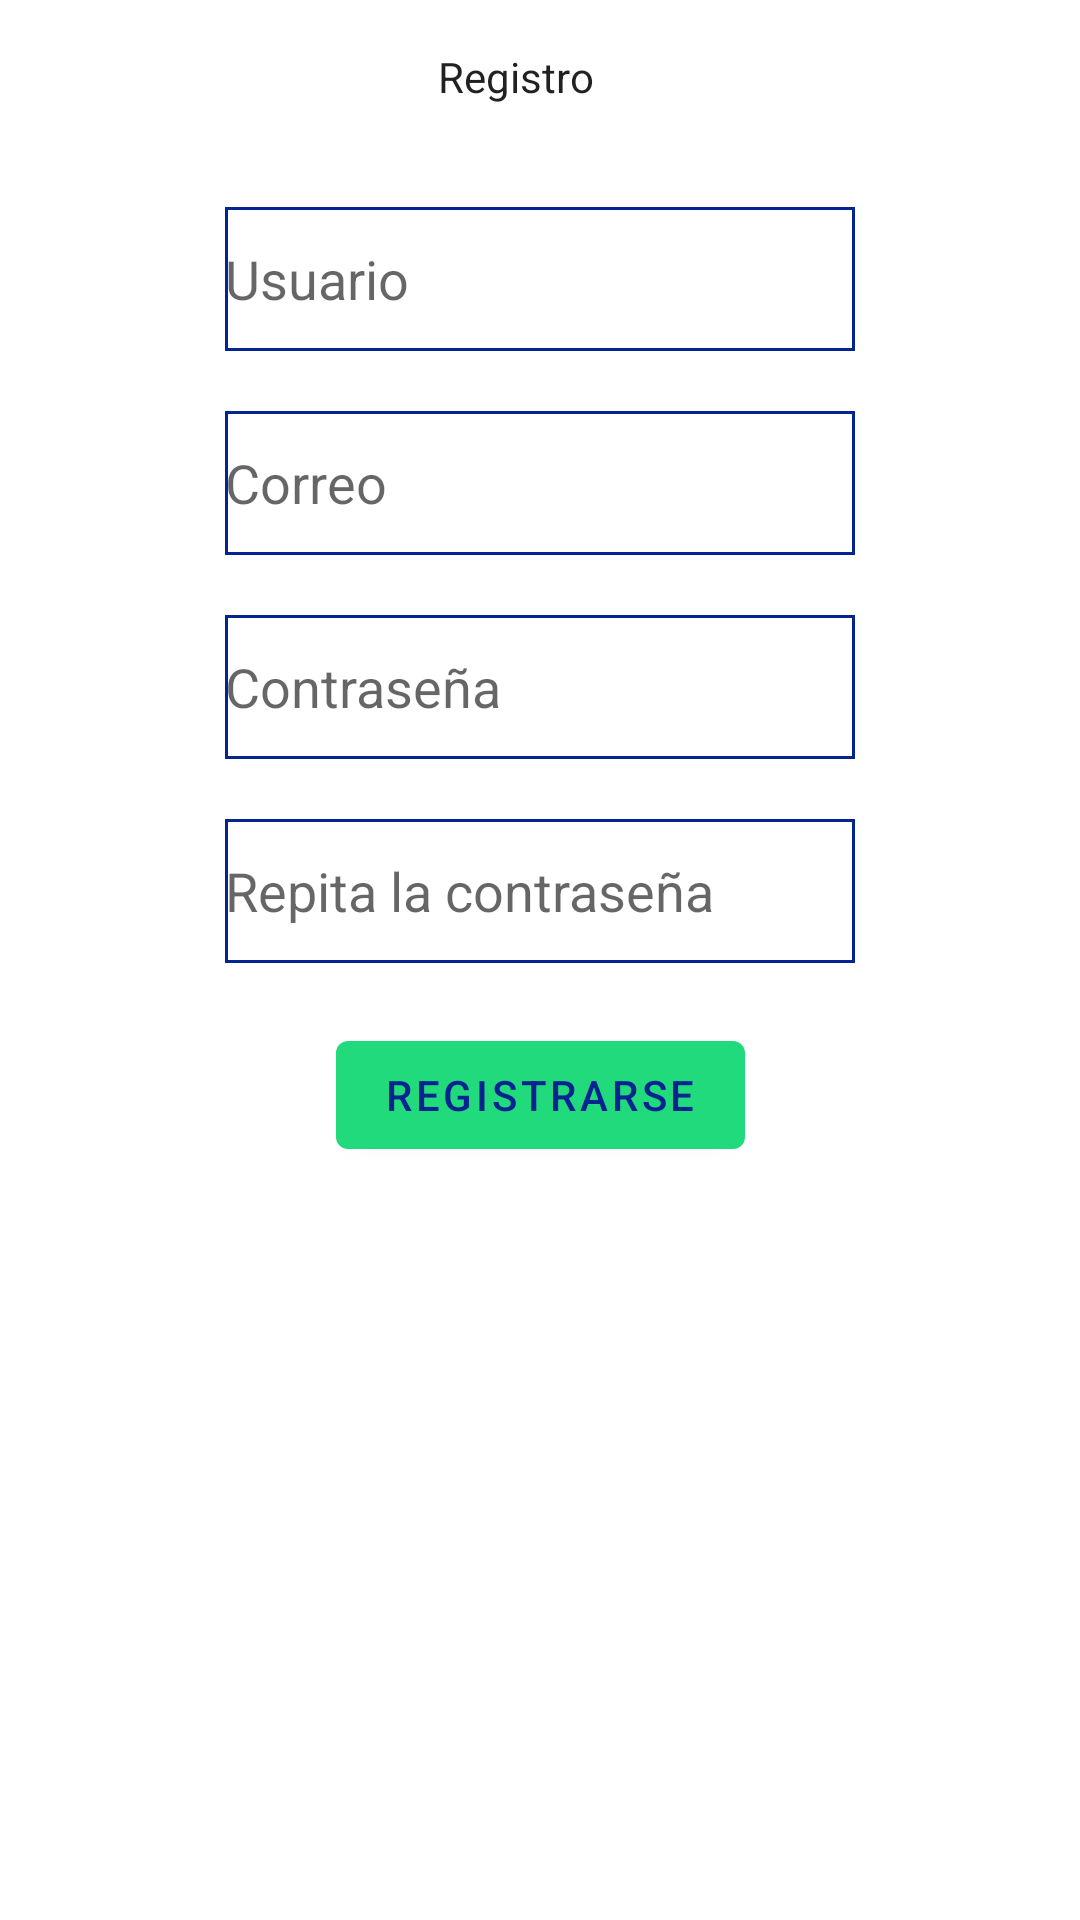

Reconstruct the res/layout file that produces this screen, plus the resources it refers to.
<!-- AndroidManifest.xml: application theme Theme.AppTienda -->
<!-- res/layout/registro.xml -->
<?xml version="1.0" encoding="utf-8"?>
<androidx.constraintlayout.widget.ConstraintLayout xmlns:android="http://schemas.android.com/apk/res/android"
    xmlns:app="http://schemas.android.com/apk/res-auto"
    xmlns:tools="http://schemas.android.com/tools"
    android:layout_width="match_parent"
    android:layout_height="match_parent"
    tools:context=".RegistroActivity">


    <EditText
        android:id="@+id/editTextTextPersonName2"
        android:layout_width="wrap_content"
        android:layout_height="wrap_content"
        android:layout_marginTop="20dp"
        android:ems="10"
        android:hint="Usuario"
        android:inputType="textPersonName"
        android:minHeight="48dp"
        app:layout_constraintEnd_toEndOf="parent"
        app:layout_constraintStart_toStartOf="parent"
        app:layout_constraintTop_toBottomOf="@+id/textView3"
        android:background="@drawable/stileborder"
        />

    <EditText
        android:id="@+id/editTextTextPersonName3"
        android:layout_width="wrap_content"
        android:layout_height="wrap_content"
        android:layout_marginTop="20dp"
        android:ems="10"
        android:hint="Correo"
        android:inputType="textPersonName"
        android:minHeight="48dp"
        app:layout_constraintEnd_toEndOf="parent"
        app:layout_constraintStart_toStartOf="parent"
        android:background="@drawable/stileborder"
        app:layout_constraintTop_toBottomOf="@+id/editTextTextPersonName2" />

    <EditText
        android:id="@+id/editTextTextPassword2"
        android:layout_width="wrap_content"
        android:layout_height="wrap_content"
        android:layout_marginTop="20dp"
        android:ems="10"
        android:hint="Contraseña"
        android:inputType="textPassword"
        android:minHeight="48dp"
        app:layout_constraintEnd_toEndOf="parent"
        app:layout_constraintStart_toStartOf="parent"
        android:background="@drawable/stileborder"
        app:layout_constraintTop_toBottomOf="@+id/editTextTextPersonName3" />

    <EditText
        android:id="@+id/editTextTextPassword3"
        android:layout_width="wrap_content"
        android:layout_height="wrap_content"
        android:layout_marginTop="20dp"
        android:ems="10"
        android:hint="Repita la contraseña"
        android:inputType="textPassword"
        android:minHeight="48dp"
        app:layout_constraintEnd_toEndOf="parent"
        app:layout_constraintStart_toStartOf="parent"
        android:background="@drawable/stileborder"
        app:layout_constraintTop_toBottomOf="@+id/editTextTextPassword2" />

    <Button
        android:id="@+id/button"
        android:layout_width="wrap_content"
        android:layout_height="wrap_content"
        android:layout_marginTop="20dp"
        android:text="Registrarse"
        app:layout_constraintEnd_toEndOf="parent"
        app:layout_constraintStart_toStartOf="parent"
        app:layout_constraintTop_toBottomOf="@+id/editTextTextPassword3" />

    <TextView
        android:id="@+id/textView3"
        android:layout_width="68dp"
        android:layout_height="33dp"
        android:layout_marginTop="16dp"
        android:text="Registro"
        android:textAppearance="@style/TextAppearance.AppCompat.Body1"
        app:layout_constraintEnd_toEndOf="parent"
        app:layout_constraintStart_toStartOf="parent"
        app:layout_constraintTop_toTopOf="parent" />
</androidx.constraintlayout.widget.ConstraintLayout>
<!-- resources referenced by this layout -->
<resources>
  <!-- drawable stileborder (drawable) -->
  <?xml version="1.0" encoding="utf-8"?>
  <shape xmlns:android="http://schemas.android.com/apk/res/android" android:shape="rectangle" >
      <solid android:color="#00FFFFFF" />
      <stroke android:width="1dp" android:color="@color/blue"/>
  </shape>
  <style name="Theme.AppTienda" parent="Theme.MaterialComponents.DayNight.DarkActionBar">
          
          <item name="colorPrimary">@color/green_500</item>
          <item name="colorPrimaryVariant">@color/green_700</item>
          <item name="colorOnPrimary">@color/blue</item>
          
          <item name="colorSecondary">@color/teal_200</item>
          <item name="colorSecondaryVariant">@color/teal_700</item>
          <item name="colorOnSecondary">@color/black</item>
          
          <item name="android:statusBarColor" tools:targetApi="l">?attr/colorPrimaryVariant</item>
          
      </style>
  <color name="blue">#052391</color>
  <color name="green_500">#21DA7C</color>
  <color name="green_700">#FF3700B3</color>
  <color name="teal_200">#FF03DAC5</color>
  <color name="teal_700">#FF018786</color>
  <color name="black">#FF000000</color>
</resources>
